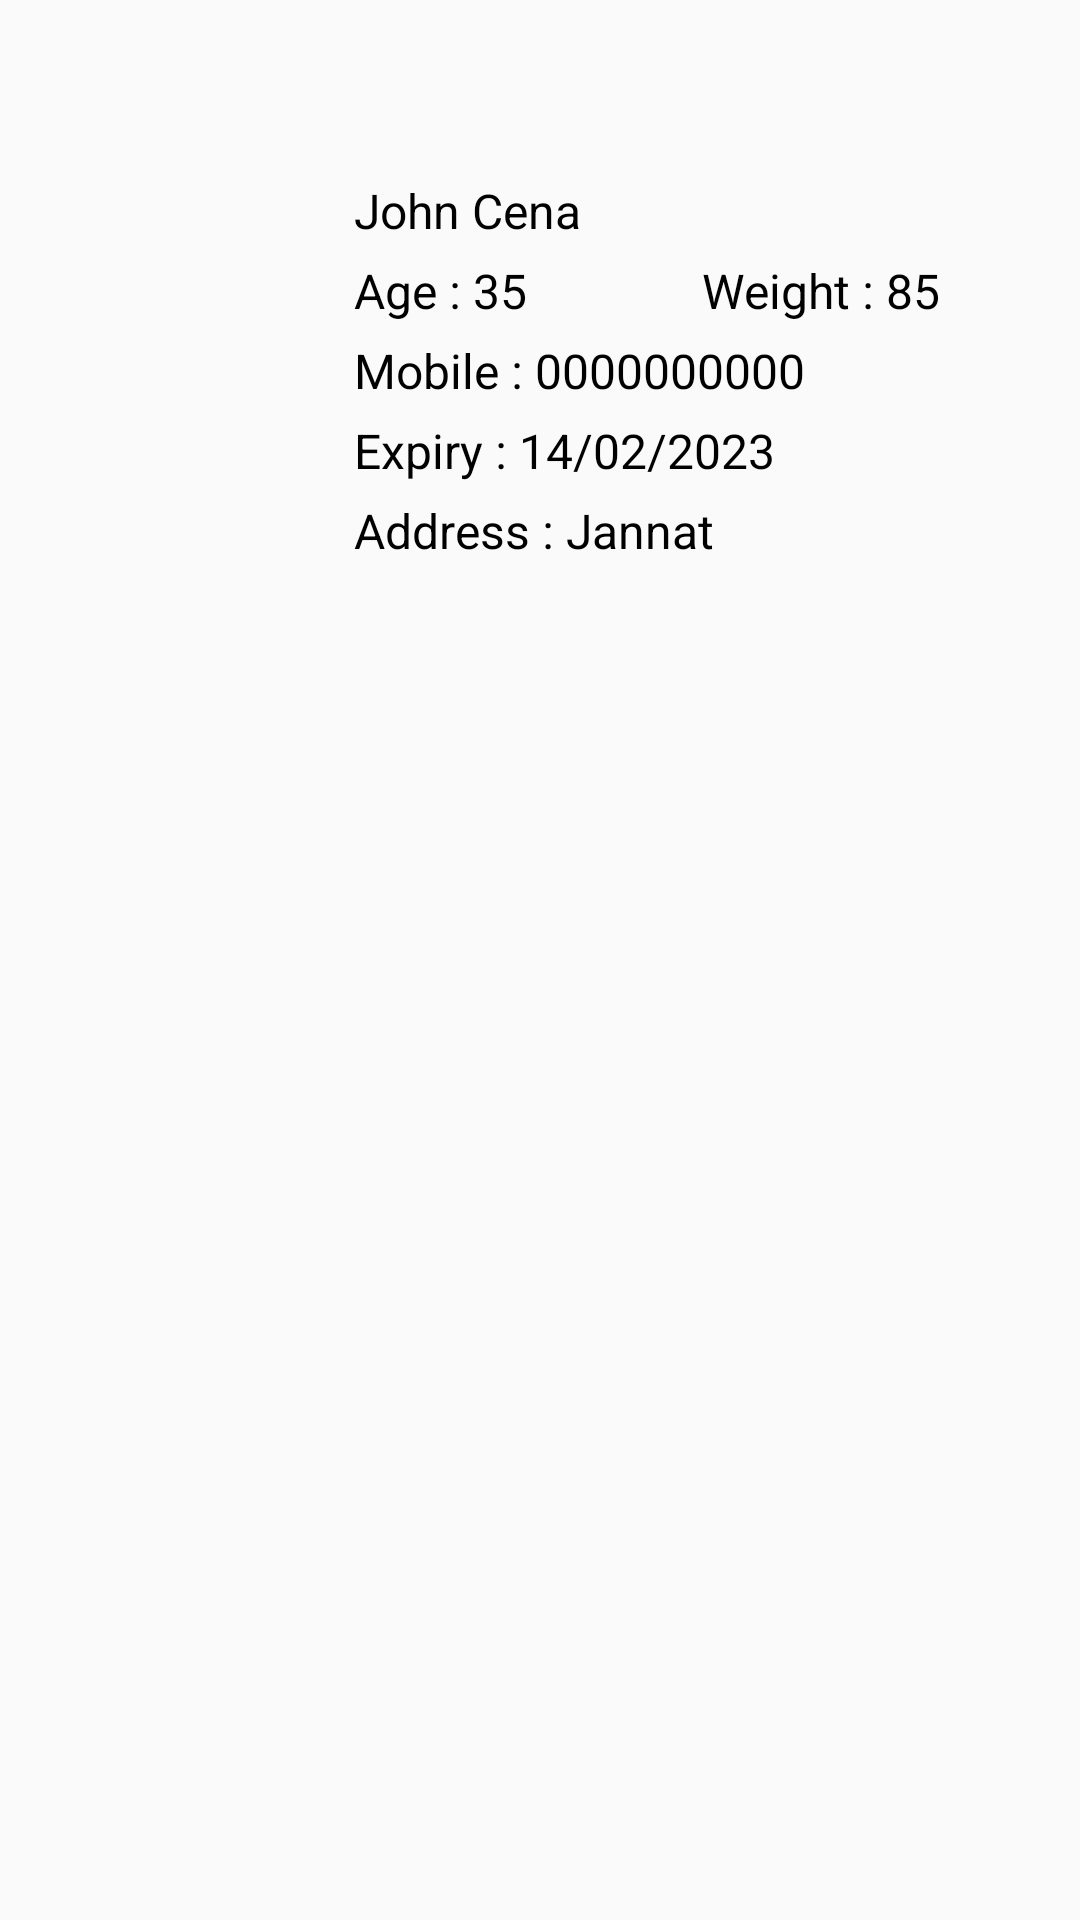

Write the Android layout XML for this screen, with the resource values it uses.
<!-- AndroidManifest.xml: application theme AppTheme -->
<!-- res/layout/all_member_list_res.xml -->
<?xml version="1.0" encoding="utf-8"?>
<androidx.constraintlayout.widget.ConstraintLayout xmlns:android="http://schemas.android.com/apk/res/android"
    xmlns:tools="http://schemas.android.com/tools"
    android:layout_width="match_parent"
    android:layout_height="wrap_content"
    xmlns:app="http://schemas.android.com/apk/res-auto"
    android:id="@+id/layoutMemberList"
    android:background="@drawable/list_selector_common"
    android:layout_marginBottom="8dp">

    <com.google.android.material.imageview.ShapeableImageView
        android:id="@+id/imgAdapterPic"
        android:layout_width="100dp"
        android:layout_height="100dp"
        android:scaleType="centerCrop"
        app:srcCompat="@drawable/boy"
        android:layout_marginStart="4dp"
        app:layout_constraintBottom_toBottomOf="parent"
        app:layout_constraintEnd_toEndOf="parent"
        app:layout_constraintStart_toStartOf="parent"
        app:layout_constraintTop_toTopOf="parent"
        app:layout_constraintHorizontal_bias="0.016"
        app:shapeAppearanceOverlay="@style/roundedImageViewRounded"
        />

    <LinearLayout
        android:id="@+id/adapterLinear"
        android:layout_width="0dp"
        android:layout_height="wrap_content"
        android:orientation="vertical"
        app:layout_constraintBottom_toBottomOf="parent"
        app:layout_constraintEnd_toEndOf="parent"
        app:layout_constraintStart_toEndOf="@id/imgAdapterPic"
        android:layout_marginStart="5dp"
        android:layout_marginEnd="5dp"
        app:layout_constraintTop_toTopOf="parent"
        app:layout_constraintVertical_bias="0.108">

        <TextView
            android:id="@+id/txtAdapterName"
            android:layout_width="match_parent"
            android:layout_height="wrap_content"
            android:text="John Cena"
            android:layout_margin="5dp"
            android:textColor="@color/black"
            android:textSize="16sp"
            tools:ignore="MissingConstraints" />

        <LinearLayout
            android:layout_width="match_parent"
            android:layout_height="wrap_content"
            android:layout_marginStart="5dp"
            android:layout_marginEnd="5dp"
            android:orientation="horizontal"
            android:weightSum="1">

            <TextView
                android:id="@+id/txtAdapterAge"
                android:layout_width="0dp"
                android:layout_height="wrap_content"
                android:text="Age : 35"
                android:layout_weight="0.5"
                android:textColor="@color/black"
                android:textSize="16sp"/>

            <TextView
                android:id="@+id/txtAdapterWeight"
                android:layout_width="0dp"
                android:layout_height="wrap_content"
                android:layout_weight="0.5"
                android:text="Weight : 85"
                android:textColor="@color/black"
                android:textSize="16sp"/>

        </LinearLayout>

        <TextView
            android:id="@+id/txtAdapterMobile"
            android:layout_width="match_parent"
            android:layout_height="wrap_content"
            android:text="Mobile : 0000000000"
            android:textSize="16sp"
            android:layout_margin="5dp"
            android:textColor="@color/black"/>

        <TextView
            android:id="@+id/txtExpiry"
            android:layout_width="match_parent"
            android:layout_height="wrap_content"
            android:text="Expiry : 14/02/2023"
            android:textSize="16sp"
            android:layout_marginStart="5dp"
            android:layout_marginEnd="5dp"
            android:textColor="@color/black"/>

        <TextView
            android:id="@+id/txtAddress"
            android:layout_width="match_parent"
            android:layout_height="wrap_content"
            android:text="Address : Jannat"
            android:textSize="16sp"
            android:layout_margin="5dp"
            android:textColor="@color/black"/>



    </LinearLayout>

</androidx.constraintlayout.widget.ConstraintLayout>
<!-- resources referenced by this layout -->
<resources>
  <color name="black">#FF000000</color>
  <style name="roundedImageViewRounded">
          <item name="cornerFamily">rounded</item>
          <item name="cornerSize">50%</item>
      </style>
  <style name="AppTheme" parent="Theme.AppCompat.Light.NoActionBar">
          <item name="colorPrimary">@color/purple_200</item>
          <item name="colorPrimaryVariant">@color/purple_500</item>
          <item name="colorAccent">@color/purple_700</item>
          <item name="android:windowContentOverlay">@null</item>
          <item name="windowActionBar">false</item>
          <item name="windowNoTitle">true</item>
          <item name="drawerArrowStyle">@style/MaterialDrawer.DrawerArrowStyle</item>
      </style>
  <color name="purple_200">#FFBB86FC</color>
  <color name="purple_500">#FF6200EE</color>
  <color name="purple_700">#FF3700B3</color>
  <style name="MaterialDrawer.DrawerArrowStyle" parent="Widget.AppCompat.DrawerArrowToggle">
          <item name="spinBars">false</item>
          <item name="color">@android:color/white</item>
      </style>
</resources>
